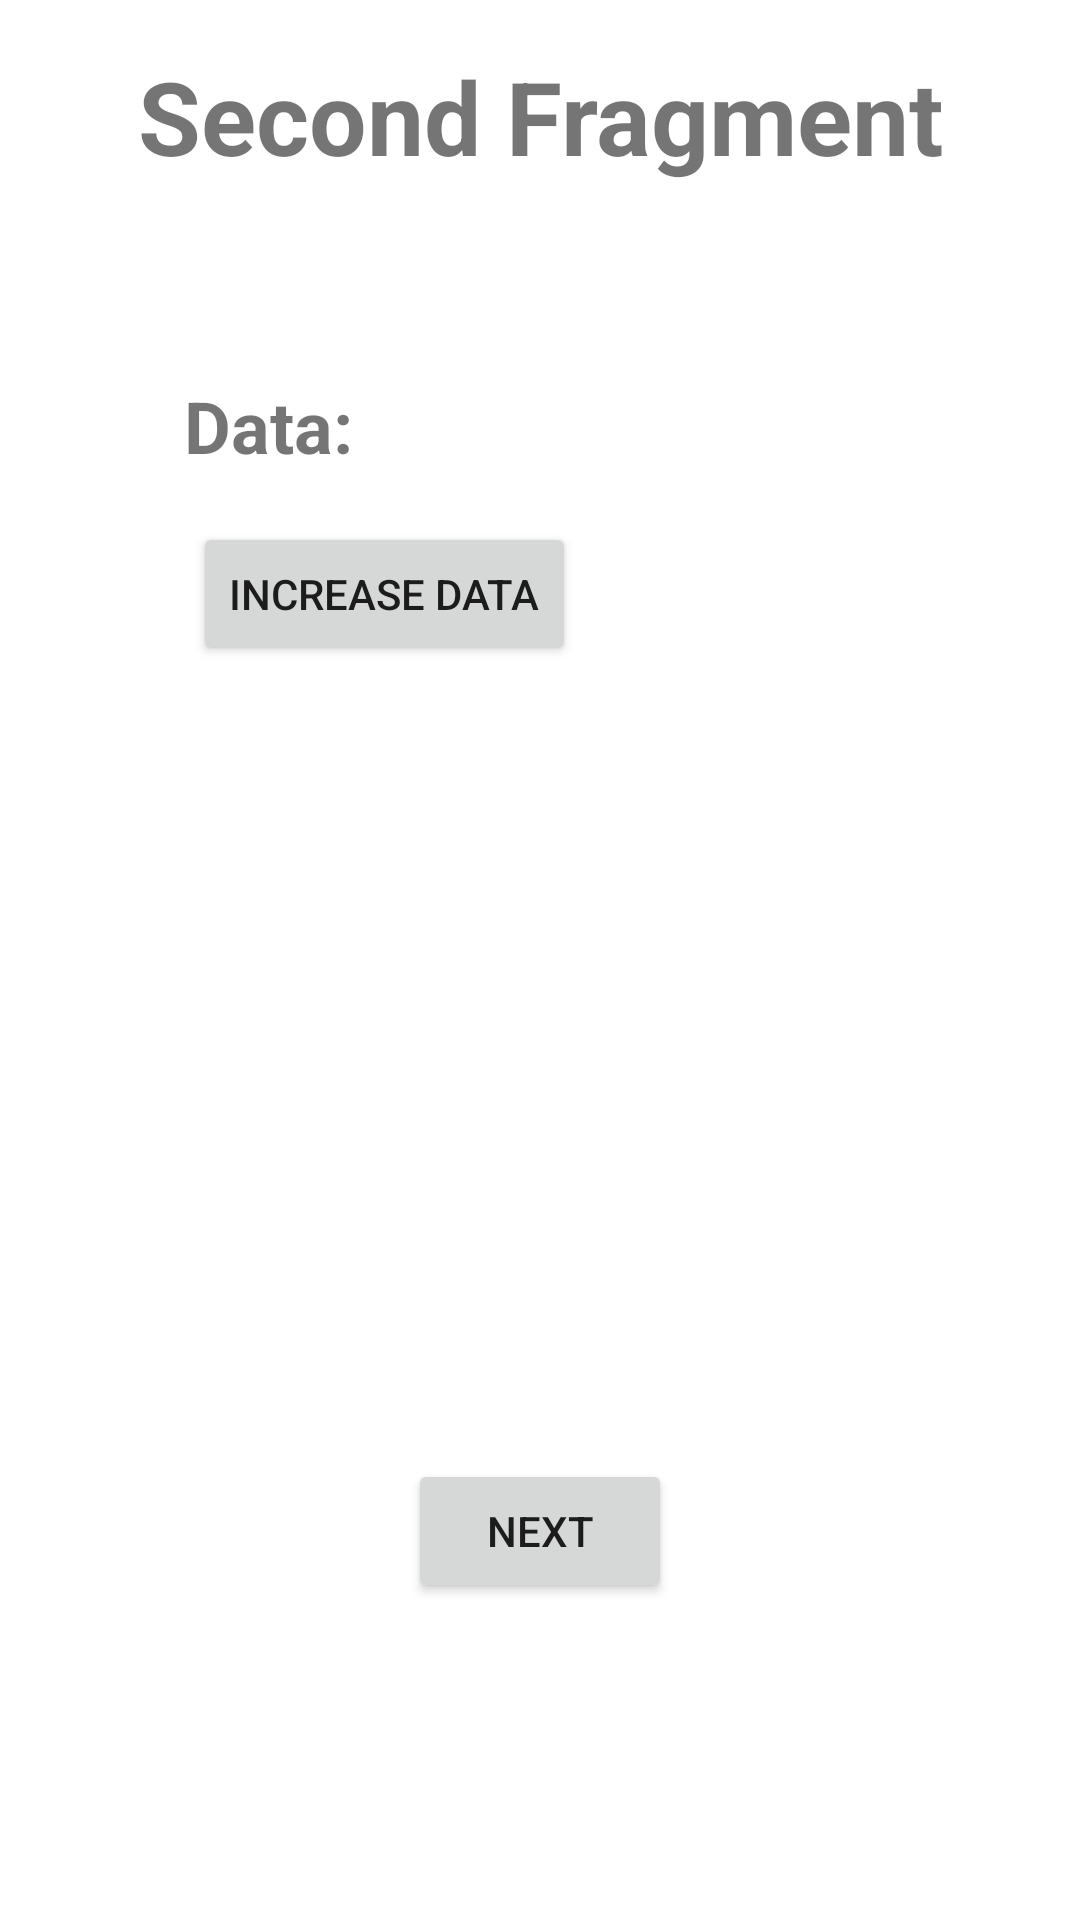

This screen was rendered from an Android layout file. Write that file and the resources it references.
<!-- AndroidManifest.xml: application theme Theme.FragmentPractice1 -->
<!-- res/layout/fragment_second.xml -->
<?xml version="1.0" encoding="utf-8"?>
<layout xmlns:android="http://schemas.android.com/apk/res/android"
    xmlns:app="http://schemas.android.com/apk/res-auto"
    xmlns:tools="http://schemas.android.com/tools"
    tools:context=".SecondFragment">

    <ScrollView
        android:layout_width="match_parent"
        android:layout_height="match_parent"
        android:fillViewport="true">

        <androidx.constraintlayout.widget.ConstraintLayout
            android:layout_width="match_parent"
            android:layout_height="match_parent">

            <TextView
                android:id="@+id/second_frag_textView"
                android:layout_width="wrap_content"
                android:layout_height="wrap_content"
                android:paddingTop="16dp"
                android:text="Second Fragment"
                android:textAlignment="textStart"
                android:textSize="34sp"
                android:textStyle="bold"
                app:layout_constraintEnd_toEndOf="parent"
                app:layout_constraintHorizontal_bias="0.507"
                app:layout_constraintStart_toStartOf="parent"
                app:layout_constraintTop_toTopOf="parent" />

            <Button
                android:id="@+id/second_frag_nxtButton"
                android:layout_width="wrap_content"
                android:layout_height="wrap_content"
                android:text="Next"
                app:layout_constraintBottom_toBottomOf="parent"
                app:layout_constraintEnd_toEndOf="parent"
                app:layout_constraintHorizontal_bias="0.5"
                app:layout_constraintStart_toStartOf="parent"
                app:layout_constraintTop_toBottomOf="@id/second_frag_textView"
                app:layout_constraintVertical_bias="0.801" />

            <TextView
                android:id="@+id/frag2_textView"
                android:layout_width="wrap_content"
                android:layout_height="wrap_content"
                android:layout_marginTop="24dp"
                android:textAlignment="viewStart"
                android:textColor="#000000"
                android:textSize="24sp"
                android:textStyle="bold"
                app:layout_constraintEnd_toEndOf="parent"
                app:layout_constraintHorizontal_bias="0.357"
                app:layout_constraintStart_toStartOf="parent"
                app:layout_constraintTop_toBottomOf="@+id/second_frag_textView"
                tools:text="hello" />

            <TextView
                android:id="@+id/dataHeadingTv"
                android:layout_width="wrap_content"
                android:layout_height="wrap_content"
                android:layout_marginTop="8dp"
                android:text="Data:"
                android:textSize="24sp"
                android:textStyle="bold"
                app:layout_constraintEnd_toEndOf="parent"
                app:layout_constraintHorizontal_bias="0.202"
                app:layout_constraintStart_toStartOf="parent"
                app:layout_constraintTop_toBottomOf="@+id/frag2_textView" />

            <TextView
                android:id="@+id/dataValTv"
                android:layout_width="wrap_content"
                android:layout_height="wrap_content"
                android:textSize="24sp"
                android:textStyle="bold"
                app:layout_constraintBaseline_toBaselineOf="@+id/dataHeadingTv"
                app:layout_constraintEnd_toEndOf="parent"
                app:layout_constraintHorizontal_bias="0.095"
                app:layout_constraintStart_toEndOf="@+id/dataHeadingTv"
                tools:text="0" />

            <Button
                android:id="@+id/dataBt"
                android:layout_width="wrap_content"
                android:layout_height="wrap_content"
                android:layout_marginTop="16dp"
                android:text="Increase Data"
                app:layout_constraintEnd_toEndOf="parent"
                app:layout_constraintHorizontal_bias="0.277"
                app:layout_constraintStart_toStartOf="parent"
                app:layout_constraintTop_toBottomOf="@+id/dataHeadingTv" />

        </androidx.constraintlayout.widget.ConstraintLayout>
    </ScrollView>
</layout>
<!-- resources referenced by this layout -->
<resources>
  <style name="Theme.FragmentPractice1" parent="Theme.MaterialComponents.DayNight.DarkActionBar">
          
          <item name="colorPrimary">@color/purple_500</item>
          <item name="colorPrimaryVariant">@color/purple_700</item>
          <item name="colorOnPrimary">@color/white</item>
          
          <item name="colorSecondary">@color/teal_200</item>
          <item name="colorSecondaryVariant">@color/teal_700</item>
          <item name="colorOnSecondary">@color/black</item>
          
          <item name="android:statusBarColor" tools:targetApi="l">?attr/colorPrimaryVariant</item>
          
      </style>
  <!-- not gathered from this repository: default colours our renderer supplied (Android Studio template values) -->
  <color name="purple_500">#FF6200EE</color>
  <color name="purple_700">#FF3700B3</color>
  <color name="teal_200">#FF03DAC5</color>
  <color name="teal_700">#FF018786</color>
  <color name="black">#FF000000</color>
  <color name="white">#FFFFFFFF</color>
</resources>
